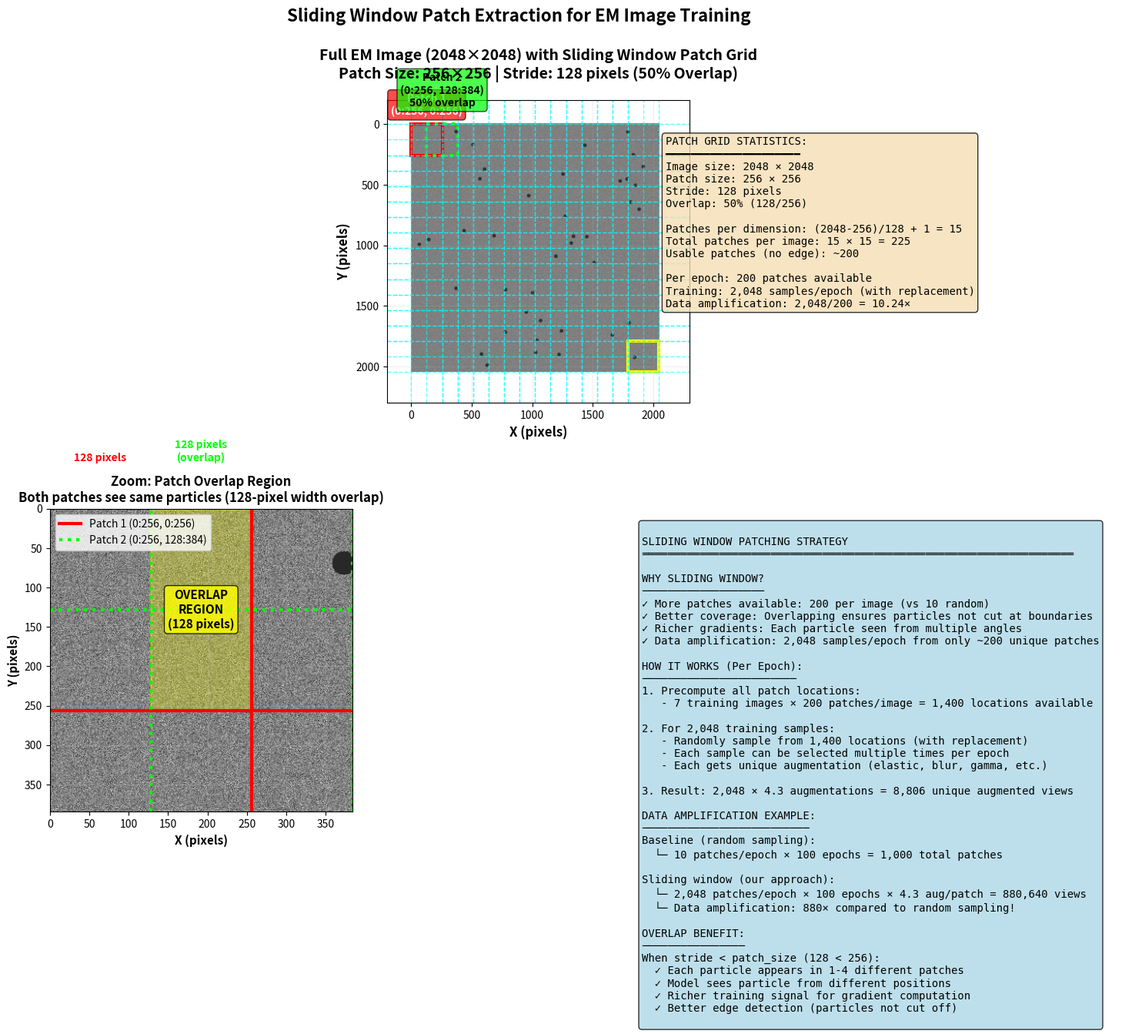
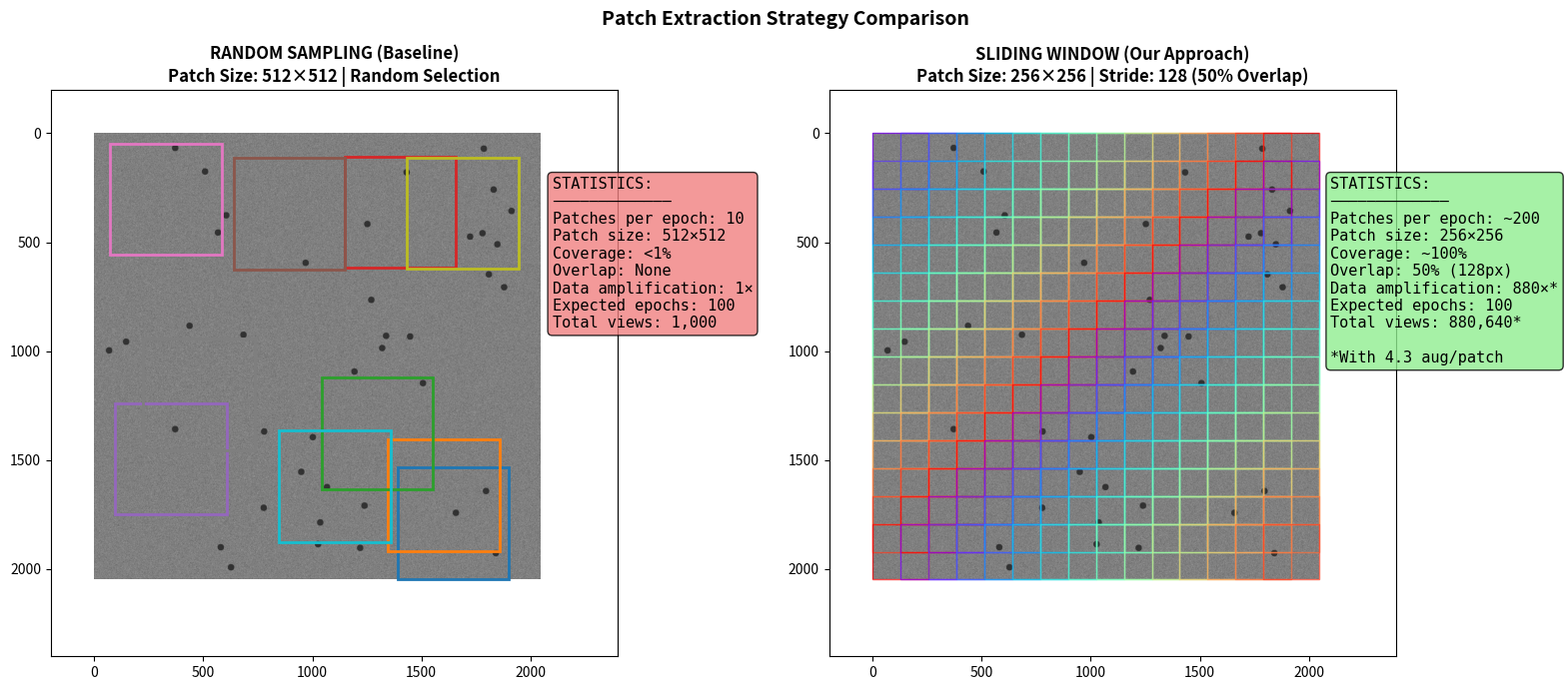

Here is the Python script that generated these plots, in order:
"""
Visualize sliding window patch extraction strategy.
Creates a presentation-ready diagram showing the patching strategy.
"""

import numpy as np
import matplotlib.pyplot as plt
import matplotlib.patches as patches
from matplotlib.gridspec import GridSpec

def create_sliding_window_visualization():
    """Create comprehensive sliding window visualization."""

    fig = plt.figure(figsize=(20, 12))
    gs = GridSpec(2, 2, figure=fig, hspace=0.35, wspace=0.3)

    # =========================================================================
    # Panel 1: Full Image with Patch Grid
    # =========================================================================
    ax1 = fig.add_subplot(gs[0, :])

    # Create synthetic EM image
    np.random.seed(42)
    image = np.random.normal(0.5, 0.1, (2048, 2048))
    image = np.clip(image, 0, 1)

    # Add some "particles" as dark spots
    for _ in range(40):
        y, x = np.random.randint(50, 1998), np.random.randint(50, 1998)
        yy, xx = np.ogrid[-15:16, -15:16]
        mask = xx*xx + yy*yy <= 225
        y_slice = image[y-15:y+16, x-15:x+16]
        y_slice[mask] = 0.2

    ax1.imshow(image, cmap='gray', extent=[0, 2048, 2048, 0])
    ax1.set_title('Full EM Image (2048×2048) with Sliding Window Patch Grid\n'
                  'Patch Size: 256×256 | Stride: 128 pixels (50% Overlap)',
                  fontsize=14, fontweight='bold', pad=20)

    # Draw patch grid
    patch_size = 256
    stride = 128

    # Vertical lines
    for x in range(0, 2048 - patch_size + 1, stride):
        ax1.axvline(x, color='cyan', linewidth=1, alpha=0.6, linestyle='--')
        ax1.axvline(x + patch_size, color='cyan', linewidth=1, alpha=0.6, linestyle='--')

    # Horizontal lines
    for y in range(0, 2048 - patch_size + 1, stride):
        ax1.axhline(y, color='cyan', linewidth=1, alpha=0.6, linestyle='--')
        ax1.axhline(y + patch_size, color='cyan', linewidth=1, alpha=0.6, linestyle='--')

    # Highlight first patch (red)
    rect1 = patches.Rectangle((0, 0), 256, 256, linewidth=3, edgecolor='red', facecolor='none')
    ax1.add_patch(rect1)
    ax1.text(128, -80, 'Patch 1\n(0:256, 0:256)', ha='center', fontsize=10,
            bbox=dict(boxstyle='round', facecolor='red', alpha=0.7), color='white', fontweight='bold')

    # Highlight second patch (green, overlapping with first)
    rect2 = patches.Rectangle((128, 0), 256, 256, linewidth=3, edgecolor='lime', facecolor='none', linestyle=':')
    ax1.add_patch(rect2)
    ax1.text(256, -150, 'Patch 2\n(0:256, 128:384)\n50% overlap', ha='center', fontsize=10,
            bbox=dict(boxstyle='round', facecolor='lime', alpha=0.7), color='black', fontweight='bold')

    # Highlight corner patch
    x_max = ((2048 - 256) // 128) * 128
    y_max = ((2048 - 256) // 128) * 128
    rect_last = patches.Rectangle((x_max, y_max), 256, 256, linewidth=3, edgecolor='yellow', facecolor='none')
    ax1.add_patch(rect_last)

    ax1.set_xlim(-200, 2300)
    ax1.set_ylim(2300, -200)
    ax1.set_xlabel('X (pixels)', fontsize=12, fontweight='bold')
    ax1.set_ylabel('Y (pixels)', fontsize=12, fontweight='bold')
    ax1.grid(True, alpha=0.2)

    # Add text box with statistics
    stats_text = (
        'PATCH GRID STATISTICS:\n'
        '━━━━━━━━━━━━━━━━━━━━━\n'
        f'Image size: 2048 × 2048\n'
        f'Patch size: 256 × 256\n'
        f'Stride: 128 pixels\n'
        f'Overlap: 50% (128/256)\n'
        f'\n'
        f'Patches per dimension: (2048-256)/128 + 1 = 15\n'
        f'Total patches per image: 15 × 15 = 225\n'
        f'Usable patches (no edge): ~200\n'
        f'\n'
        f'Per epoch: 200 patches available\n'
        f'Training: 2,048 samples/epoch (with replacement)\n'
        f'Data amplification: 2,048/200 = 10.24×'
    )
    ax1.text(2100, 100, stats_text, fontsize=10, family='monospace',
            bbox=dict(boxstyle='round', facecolor='wheat', alpha=0.8),
            verticalalignment='top')

    # =========================================================================
    # Panel 2: Zoom on Overlap Region
    # =========================================================================
    ax2 = fig.add_subplot(gs[1, 0])

    # Show zoom of overlap region (patches 1 and 2 overlap)
    zoom_region = image[0:384, 0:384]
    ax2.imshow(zoom_region, cmap='gray', extent=[0, 384, 384, 0])

    # Draw patch boundaries
    ax2.axvline(256, color='red', linewidth=3, label='Patch 1 (0:256, 0:256)', linestyle='-')
    ax2.axhline(256, color='red', linewidth=3, linestyle='-')

    ax2.axvline(128, color='lime', linewidth=3, label='Patch 2 (0:256, 128:384)', linestyle=':')
    ax2.axhline(128, color='lime', linewidth=3, linestyle=':')
    ax2.axvline(384, color='lime', linewidth=3, linestyle=':')

    # Highlight overlap region
    overlap = patches.Rectangle((128, 0), 128, 256, linewidth=2, edgecolor='yellow',
                               facecolor='yellow', alpha=0.3)
    ax2.add_patch(overlap)
    ax2.text(192, 128, 'OVERLAP\nREGION\n(128 pixels)', ha='center', va='center',
            fontsize=11, fontweight='bold', color='black',
            bbox=dict(boxstyle='round', facecolor='yellow', alpha=0.8))

    ax2.set_title('Zoom: Patch Overlap Region\n'
                  'Both patches see same particles (128-pixel width overlap)',
                  fontsize=12, fontweight='bold')
    ax2.set_xlabel('X (pixels)', fontsize=11, fontweight='bold')
    ax2.set_ylabel('Y (pixels)', fontsize=11, fontweight='bold')
    ax2.legend(fontsize=10, loc='upper left')
    ax2.grid(True, alpha=0.3)

    # Add annotations
    ax2.annotate('', xy=(128, -30), xytext=(0, -30),
                arrowprops=dict(arrowstyle='<->', color='red', lw=2))
    ax2.text(64, -60, '128 pixels', ha='center', fontsize=10, color='red', fontweight='bold')

    ax2.annotate('', xy=(256, -30), xytext=(128, -30),
                arrowprops=dict(arrowstyle='<->', color='lime', lw=2))
    ax2.text(192, -60, '128 pixels\n(overlap)', ha='center', fontsize=10, color='lime', fontweight='bold')

    # =========================================================================
    # Panel 3: Training Strategy
    # =========================================================================
    ax3 = fig.add_subplot(gs[1, 1])
    ax3.axis('off')

    strategy_text = """
SLIDING WINDOW PATCHING STRATEGY
═══════════════════════════════════════════════════════════════════

WHY SLIDING WINDOW?
───────────────────
✓ More patches available: 200 per image (vs 10 random)
✓ Better coverage: Overlapping ensures particles not cut at boundaries
✓ Richer gradients: Each particle seen from multiple angles
✓ Data amplification: 2,048 samples/epoch from only ~200 unique patches

HOW IT WORKS (Per Epoch):
────────────────────────
1. Precompute all patch locations:
   - 7 training images × 200 patches/image = 1,400 locations available

2. For 2,048 training samples:
   - Randomly sample from 1,400 locations (with replacement)
   - Each sample can be selected multiple times per epoch
   - Each gets unique augmentation (elastic, blur, gamma, etc.)

3. Result: 2,048 × 4.3 augmentations = 8,806 unique augmented views

DATA AMPLIFICATION EXAMPLE:
──────────────────────────
Baseline (random sampling):
  └─ 10 patches/epoch × 100 epochs = 1,000 total patches

Sliding window (our approach):
  └─ 2,048 patches/epoch × 100 epochs × 4.3 aug/patch = 880,640 views
  └─ Data amplification: 880× compared to random sampling!

OVERLAP BENEFIT:
────────────────
When stride < patch_size (128 < 256):
  ✓ Each particle appears in 1-4 different patches
  ✓ Model sees particle from different positions
  ✓ Richer training signal for gradient computation
  ✓ Better edge detection (particles not cut off)
"""

    ax3.text(0.05, 0.95, strategy_text, transform=ax3.transAxes,
            fontsize=10, verticalalignment='top', family='monospace',
            bbox=dict(boxstyle='round', facecolor='lightblue', alpha=0.8))

    plt.suptitle('Sliding Window Patch Extraction for EM Image Training',
                fontsize=16, fontweight='bold', y=0.98)

    plt.savefig('sliding_window_visualization.png', dpi=300, bbox_inches='tight')
    print("✓ Saved: sliding_window_visualization.png (presentation-ready)")

    return fig

def create_comparison_visualization():
    """Compare random sampling vs sliding window."""

    fig, axes = plt.subplots(1, 2, figsize=(16, 7))

    # ========== Left: Random Sampling ==========
    ax = axes[0]
    np.random.seed(42)
    image = np.random.normal(0.5, 0.1, (2048, 2048))
    image = np.clip(image, 0, 1)

    # Add particles
    for _ in range(40):
        y, x = np.random.randint(50, 1998), np.random.randint(50, 1998)
        yy, xx = np.ogrid[-15:16, -15:16]
        mask = xx*xx + yy*yy <= 225
        y_slice = image[y-15:y+16, x-15:x+16]
        y_slice[mask] = 0.2

    ax.imshow(image, cmap='gray')
    ax.set_title('RANDOM SAMPLING (Baseline)\n'
                 'Patch Size: 512×512 | Random Selection',
                 fontsize=12, fontweight='bold')

    # Draw 10 random patches
    np.random.seed(123)
    for i in range(10):
        y0 = np.random.randint(0, 2048 - 512)
        x0 = np.random.randint(0, 2048 - 512)
        rect = patches.Rectangle((x0, y0), 512, 512, linewidth=2,
                                edgecolor=plt.cm.tab10(i), facecolor='none')
        ax.add_patch(rect)

    stats = (
        'STATISTICS:\n'
        '─────────────\n'
        'Patches per epoch: 10\n'
        'Patch size: 512×512\n'
        'Coverage: <1%\n'
        'Overlap: None\n'
        'Data amplification: 1×\n'
        'Expected epochs: 100\n'
        'Total views: 1,000'
    )
    ax.text(2100, 200, stats, fontsize=11, family='monospace',
           bbox=dict(boxstyle='round', facecolor='lightcoral', alpha=0.8),
           verticalalignment='top')
    ax.set_xlim(-200, 2400)
    ax.set_ylim(2400, -200)

    # ========== Right: Sliding Window ==========
    ax = axes[1]
    ax.imshow(image, cmap='gray')
    ax.set_title('SLIDING WINDOW (Our Approach)\n'
                 'Patch Size: 256×256 | Stride: 128 (50% Overlap)',
                 fontsize=12, fontweight='bold')

    # Draw grid
    patch_size = 256
    stride = 128
    colors = plt.cm.get_cmap('rainbow', 15)

    for i, x in enumerate(range(0, 2048 - patch_size + 1, stride)):
        for j, y in enumerate(range(0, 2048 - patch_size + 1, stride)):
            color = colors((i + j) % 15)
            rect = patches.Rectangle((x, y), patch_size, patch_size, linewidth=1,
                                    edgecolor=color, facecolor='none', alpha=0.7)
            ax.add_patch(rect)

    stats = (
        'STATISTICS:\n'
        '─────────────\n'
        'Patches per epoch: ~200\n'
        'Patch size: 256×256\n'
        'Coverage: ~100%\n'
        'Overlap: 50% (128px)\n'
        'Data amplification: 880×*\n'
        'Expected epochs: 100\n'
        'Total views: 880,640*\n'
        '\n*With 4.3 aug/patch'
    )
    ax.text(2100, 200, stats, fontsize=11, family='monospace',
           bbox=dict(boxstyle='round', facecolor='lightgreen', alpha=0.8),
           verticalalignment='top')
    ax.set_xlim(-200, 2400)
    ax.set_ylim(2400, -200)

    fig.suptitle('Patch Extraction Strategy Comparison', fontsize=14, fontweight='bold', y=0.98)
    plt.tight_layout()
    plt.savefig('patch_strategy_comparison.png', dpi=300, bbox_inches='tight')
    print("✓ Saved: patch_strategy_comparison.png (comparison diagram)")

    return fig

if __name__ == "__main__":
    print("Creating sliding window visualization for presentation...\n")

    fig1 = create_sliding_window_visualization()
    fig2 = create_comparison_visualization()

    print("\n" + "="*70)
    print("VISUALIZATION COMPLETE")
    print("="*70)
    print("\nGenerated files:")
    print("  1. sliding_window_visualization.png - Detailed explanation")
    print("  2. patch_strategy_comparison.png - Side-by-side comparison")
    print("\nBoth are 300 DPI (presentation-quality)")
